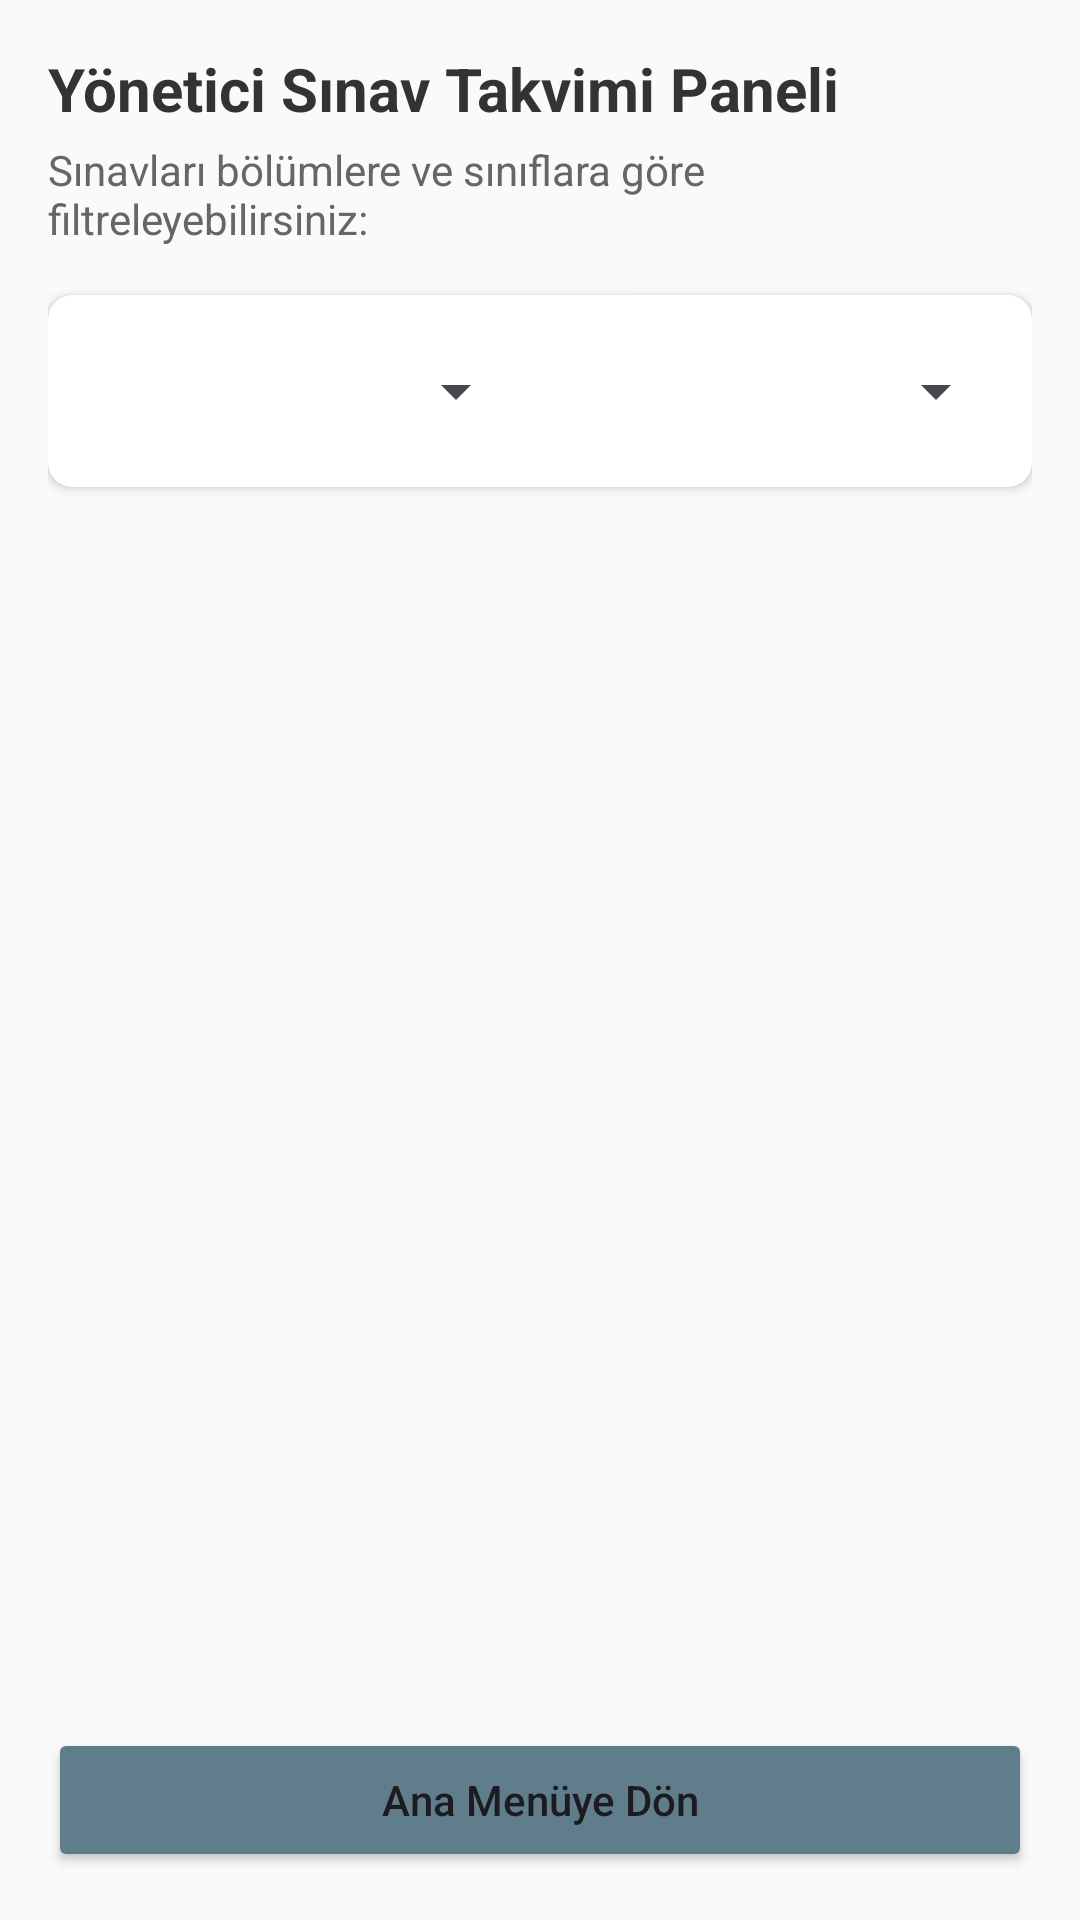

Android layout source for this screen:
<!-- AndroidManifest.xml: application theme Theme.Veritabani -->
<!-- res/layout/activity_gozetmen_panel.xml -->
<?xml version="1.0" encoding="utf-8"?>
<LinearLayout
    xmlns:android="http://schemas.android.com/apk/res/android"
    xmlns:app="http://schemas.android.com/apk/res-auto"
    android:layout_width="match_parent"
    android:layout_height="match_parent"
    android:orientation="vertical"
    android:padding="16dp"
    android:background="#FAFAFA">

    <TextView
        android:id="@+id/tvGozetmenAdi"
        android:layout_width="match_parent"
        android:layout_height="wrap_content"
        android:text="Yönetici Sınav Takvimi Paneli"
        android:textSize="20sp"
        android:textStyle="bold"
        android:textColor="#333333"
        android:layout_marginBottom="4dp"/>

    <TextView
        android:layout_width="match_parent"
        android:layout_height="wrap_content"
        android:text="Sınavları bölümlere ve sınıflara göre filtreleyebilirsiniz:"
        android:textSize="14sp"
        android:textColor="#666666"
        android:layout_marginBottom="16dp"/>

    <androidx.cardview.widget.CardView
        android:layout_width="match_parent"
        android:layout_height="wrap_content"
        android:layout_marginBottom="16dp"
        app:cardCornerRadius="8dp"
        app:cardElevation="2dp"
        app:cardBackgroundColor="#FFFFFF">

        <LinearLayout
            android:layout_width="match_parent"
            android:layout_height="wrap_content"
            android:orientation="horizontal"
            android:padding="8dp"
            android:weightSum="2">

            <Spinner
                android:id="@+id/spFiltreBolum"
                android:layout_width="0dp"
                android:layout_height="48dp"
                android:layout_weight="1"
                android:spinnerMode="dropdown"
                android:layout_marginEnd="4dp" />

            <Spinner
                android:id="@+id/spFiltreSinif"
                android:layout_width="0dp"
                android:layout_height="48dp"
                android:layout_weight="1"
                android:spinnerMode="dropdown"
                android:layout_marginStart="4dp" />
        </LinearLayout>
    </androidx.cardview.widget.CardView>

    <androidx.recyclerview.widget.RecyclerView
        android:id="@+id/rvSinavlar"
        android:layout_width="match_parent"
        android:layout_height="0dp"
        android:layout_weight="1"
        android:scrollbars="vertical" />

    <Button
        android:id="@+id/btnGeri"
        android:layout_width="match_parent"
        android:layout_height="wrap_content"
        android:text="Ana Menüye Dön"
        android:backgroundTint="#607D8B"
        android:layout_marginTop="16dp"
        android:textAllCaps="false"/>

</LinearLayout>
<!-- resources referenced by this layout -->
<resources>
  <style name="Theme.Veritabani" parent="Base.Theme.Veritabani" />
  <style name="Base.Theme.Veritabani" parent="Theme.Material3.DayNight.NoActionBar">
          
          
      </style>
</resources>
